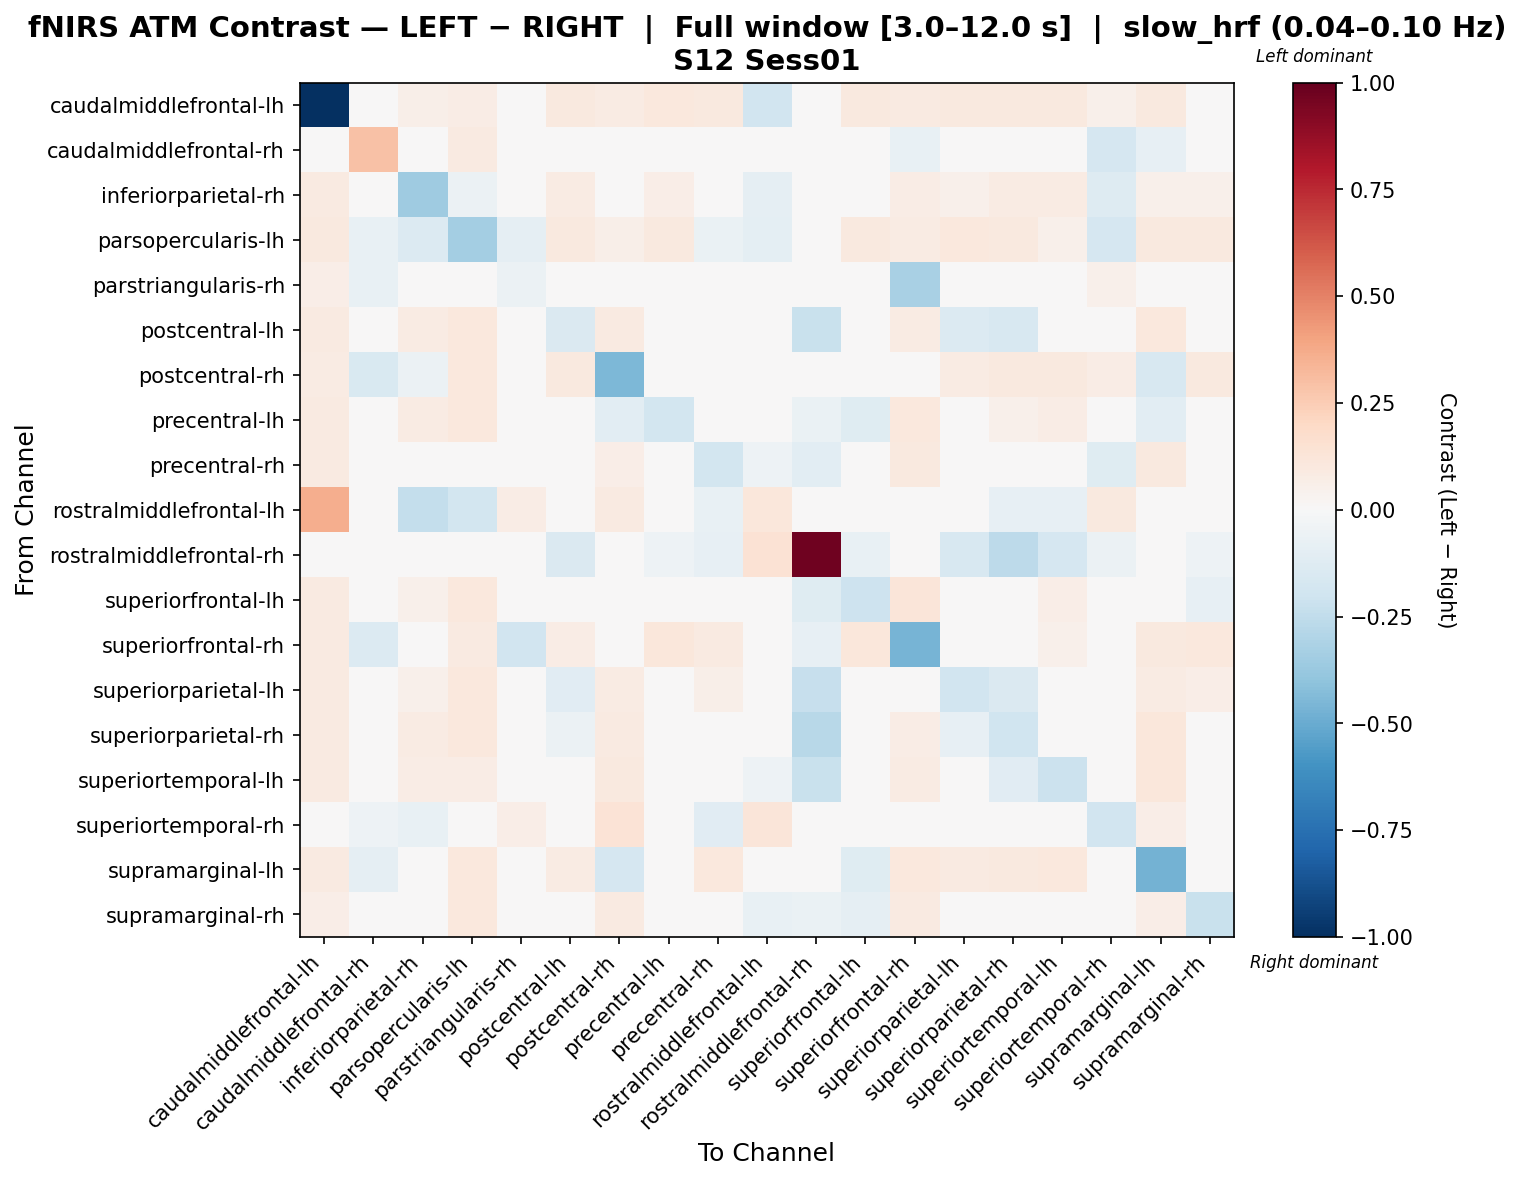

Data behind this chart, as committed beside it:
, caudalmiddlefrontal-lh, caudalmiddlefrontal-rh, inferiorparietal-rh, parsopercularis-lh, parstriangularis-rh, postcentral-lh, postcentral-rh, precentral-lh, precentral-rh, rostralmiddlefrontal-lh, rostralmiddlefrontal-rh, superiorfrontal-lh, superiorfrontal-rh, superiorparietal-lh, superiorparietal-rh, superiortemporal-lh, superiortemporal-rh, supramarginal-lh, supramarginal-rh
caudalmiddlefrontal-lh, -1.0, 0.0, 0.06108, 0.07432, -0.0003115, 0.1001, 0.08205, 0.1021, 0.09633, -0.1919, 0.0, 0.1003, 0.09357, 0.1001, 0.09436, 0.09602, 0.05111, 0.09799, 0.04278
caudalmiddlefrontal-rh, 0.0, 0.2911, -0.03565, 0.08657, 0.0457, 0.0, 0.01635, -0.01426, -0.02769, 0.0, 0.0, -0.03921, -0.07486, 0.0, 0.0, 0.0, -0.1661, -0.08199, 0.0
inferiorparietal-rh, 0.08711, -0.03407, -0.3549, -0.06045, 0.02769, 0.08432, -0.01802, 0.06501, 0.02045, -0.08817, -0.02982, 0.04173, 0.07063, 0.05223, 0.08037, 0.08235, -0.1302, 0.05068, 0.05308
parsopercularis-lh, 0.09865, -0.07704, -0.1355, -0.3383, -0.09049, 0.09656, 0.05756, 0.09656, -0.06568, -0.09911, 0.0, 0.09656, 0.08028, 0.105, 0.09665, 0.05284, -0.1658, 0.09479, 0.09656
parstriangularis-rh, 0.06645, -0.07401, 0.03876, 0.005668, -0.06017, 0.03876, 0.01252, 0.03876, -0.02769, 0.02215, 0.0, 0.03876, -0.3253, 0.03876, 0.03876, 0.03876, 0.05122, 0.0191, 0.03876
postcentral-lh, 0.0907, 0.0, 0.08029, 0.1061, 0.02775, -0.1441, 0.09266, 0.02797, 0.03099, 0.0, -0.2203, 0.008388, 0.08075, -0.1403, -0.1602, 0.0003031, -0.009956, 0.1027, 0.02635
postcentral-rh, 0.08291, -0.1525, -0.06234, 0.1077, -0.01678, 0.0992, -0.4505, -0.03325, 0.03531, 0.02355, 0.0, 0.0283, 0.04815, 0.08232, 0.0992, 0.0992, 0.07164, -0.1613, 0.0992
precentral-lh, 0.08866, -0.008223, 0.07849, 0.108, 0.02673, 0.0359, -0.1065, -0.1826, -0.02063, 0.0, -0.06256, -0.1228, 0.1067, 0.03869, 0.05015, 0.0779, 0.01329, -0.1079, -0.01329
precentral-rh, 0.08789, 0.0, 0.02887, -4.730838194706825e-05, 0.0129, 0.03126, 0.06761, 0.01566, -0.1864, -0.05067, -0.1091, 0.02629, 0.1004, 0.04009, -0.03619, -0.0284, -0.1247, 0.1003, 0.02432
rostralmiddlefrontal-lh, 0.3642, -0.03134, -0.2363, -0.1858, 0.07039, 0.0, 0.0915, 0.0, -0.07188, 0.113, -0.01266, 0.0, 0.0, 0.0, -0.07986, -0.07986, 0.09854, 0.0, -0.03993
rostralmiddlefrontal-rh, 0.0, 0.0, -0.03509, 0.0, 0.0, -0.1449, 0.0, -0.05264, -0.08363, 0.1477, 0.9706, -0.07124, -0.02169, -0.1635, -0.264, -0.1642, -0.05884, -0.005849, -0.05264
superiorfrontal-lh, 0.08675, -0.03181, 0.05342, 0.1043, 0.02667, 0.00535, 0.01899, -0.01971, 0.01719, 0.0, -0.122, -0.2057, 0.1205, 0.01475, -0.03065, 0.06441, 0.01616, -0.03749, -0.08108
superiorfrontal-rh, 0.08818, -0.1372, 0.04423, 0.09318, -0.1924, 0.07694, -0.0176, 0.1098, 0.09104, 0.0, -0.08203, 0.1166, -0.4668, -0.03211, 0.01499, 0.0543, 0.03589, 0.09745, 0.1056
superiorparietal-lh, 0.09043, 0.0, 0.05287, 0.1058, 0.02762, -0.1106, 0.07862, 0.02759, 0.06079, 0.0, -0.2283, 0.01787, 0.03694, -0.1895, -0.1447, 0.01935, 0.007952, 0.08275, 0.0645
superiorparietal-rh, 0.08874, 0.0, 0.07949, 0.1077, 0.03194, -0.06142, 0.09343, 0.04144, 0.004701, -0.03376, -0.2793, 0.02897, 0.07547, -0.07958, -0.1972, -0.0474, -0.003965, 0.1099, 0.04082
superiortemporal-lh, 0.08882, 0.0, 0.07674, 0.07308, 0.0273, 0.008978, 0.09499, 0.04739, -0.04173, -0.0546, -0.2254, 0.03118, 0.08298, 0.001325, -0.113, -0.2125, -0.04802, 0.1151, 0.04739
superiortemporal-rh, 0.03913, -0.05072, -0.07572, -0.02908, 0.06268, -0.001558, 0.1378, 0.004782, -0.1124, 0.1175, -0.0452, 0.01371, 0.04802, 0.01262, 0.01589, -0.02374, -0.1923, 0.06515, 0.01342
supramarginal-lh, 0.08859, -0.08623, 0.03648, 0.1066, 0.01803, 0.08549, -0.1643, -0.04915, 0.1032, 0.0, -0.009077, -0.1215, 0.1069, 0.08729, 0.09916, 0.1087, 0.04921, -0.4693, 0.00998
supramarginal-rh, 0.06558, 0.0, 0.001792, 0.1071, 0.02723, -0.00117, 0.09188, 0.01087, -0.01352, -0.07222, -0.06883, -0.09213, 0.09188, 0.02485, -0.03478, 0.03516, -0.01946, 0.06664, -0.2208
